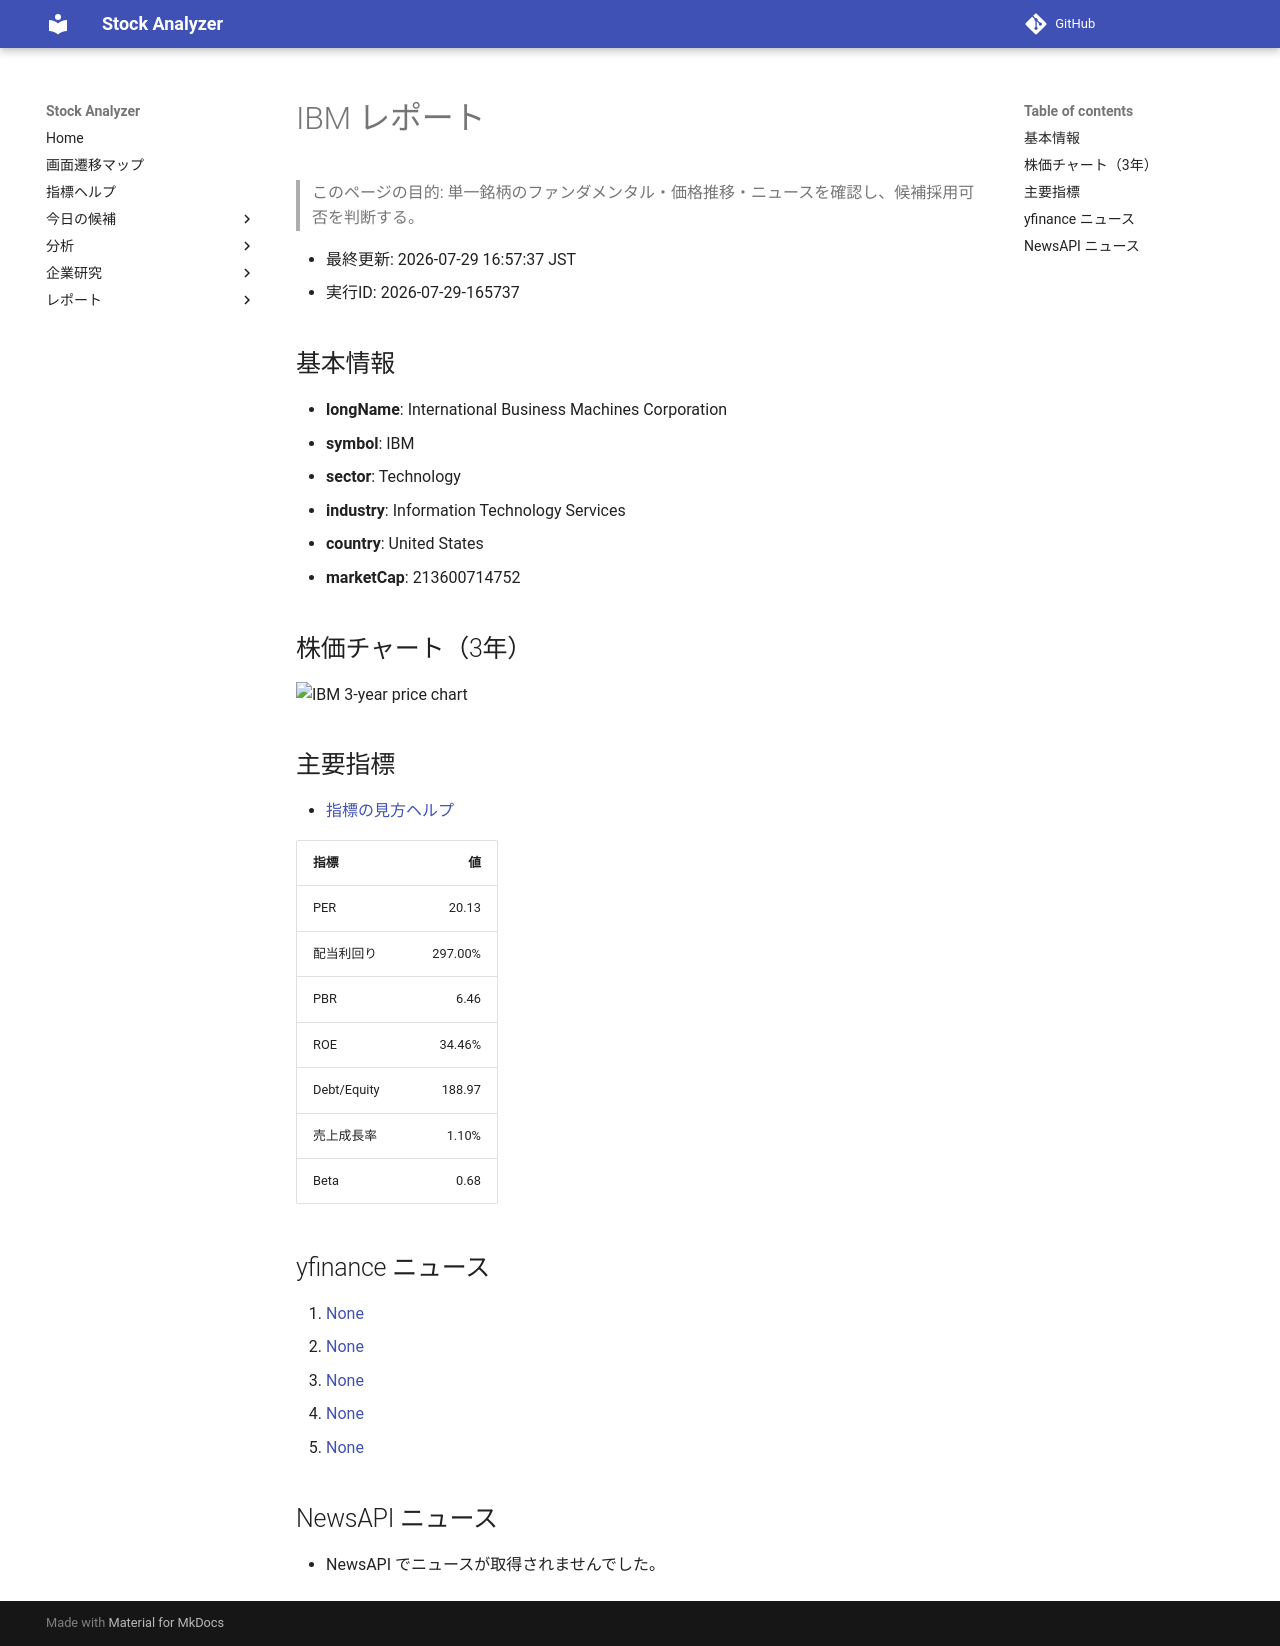

repository: Yumi-note/Making-APP · page: reports/2026-07-29/165737/IBM/index.html · generator: mkdocs

# IBM レポート

> このページの目的: 単一銘柄のファンダメンタル・価格推移・ニュースを確認し、候補採用可否を判断する。

- 最終更新: 2026-07-29 16:57:37 JST
- 実行ID: 2026-07-29-165737

## 基本情報

- **longName**: International Business Machines Corporation
- **symbol**: IBM
- **sector**: Technology
- **industry**: Information Technology Services
- **country**: United States
- **marketCap**: 213600714752

## 株価チャート（3年）

![IBM 3-year price chart](IBM_3y.png)

## 主要指標

- [指標の見方ヘルプ](../../../../indicators.md)

| 指標 | 値 |
|---|---:|
| PER | 20.13 |
| 配当利回り | 297.00% |
| PBR | 6.46 |
| ROE | 34.46% |
| Debt/Equity | 188.97 |
| 売上成長率 | 1.10% |
| Beta | 0.68 |

## yfinance ニュース

1. [None](None)
2. [None](None)
3. [None](None)
4. [None](None)
5. [None](None)

## NewsAPI ニュース

- NewsAPI でニュースが取得されませんでした。
